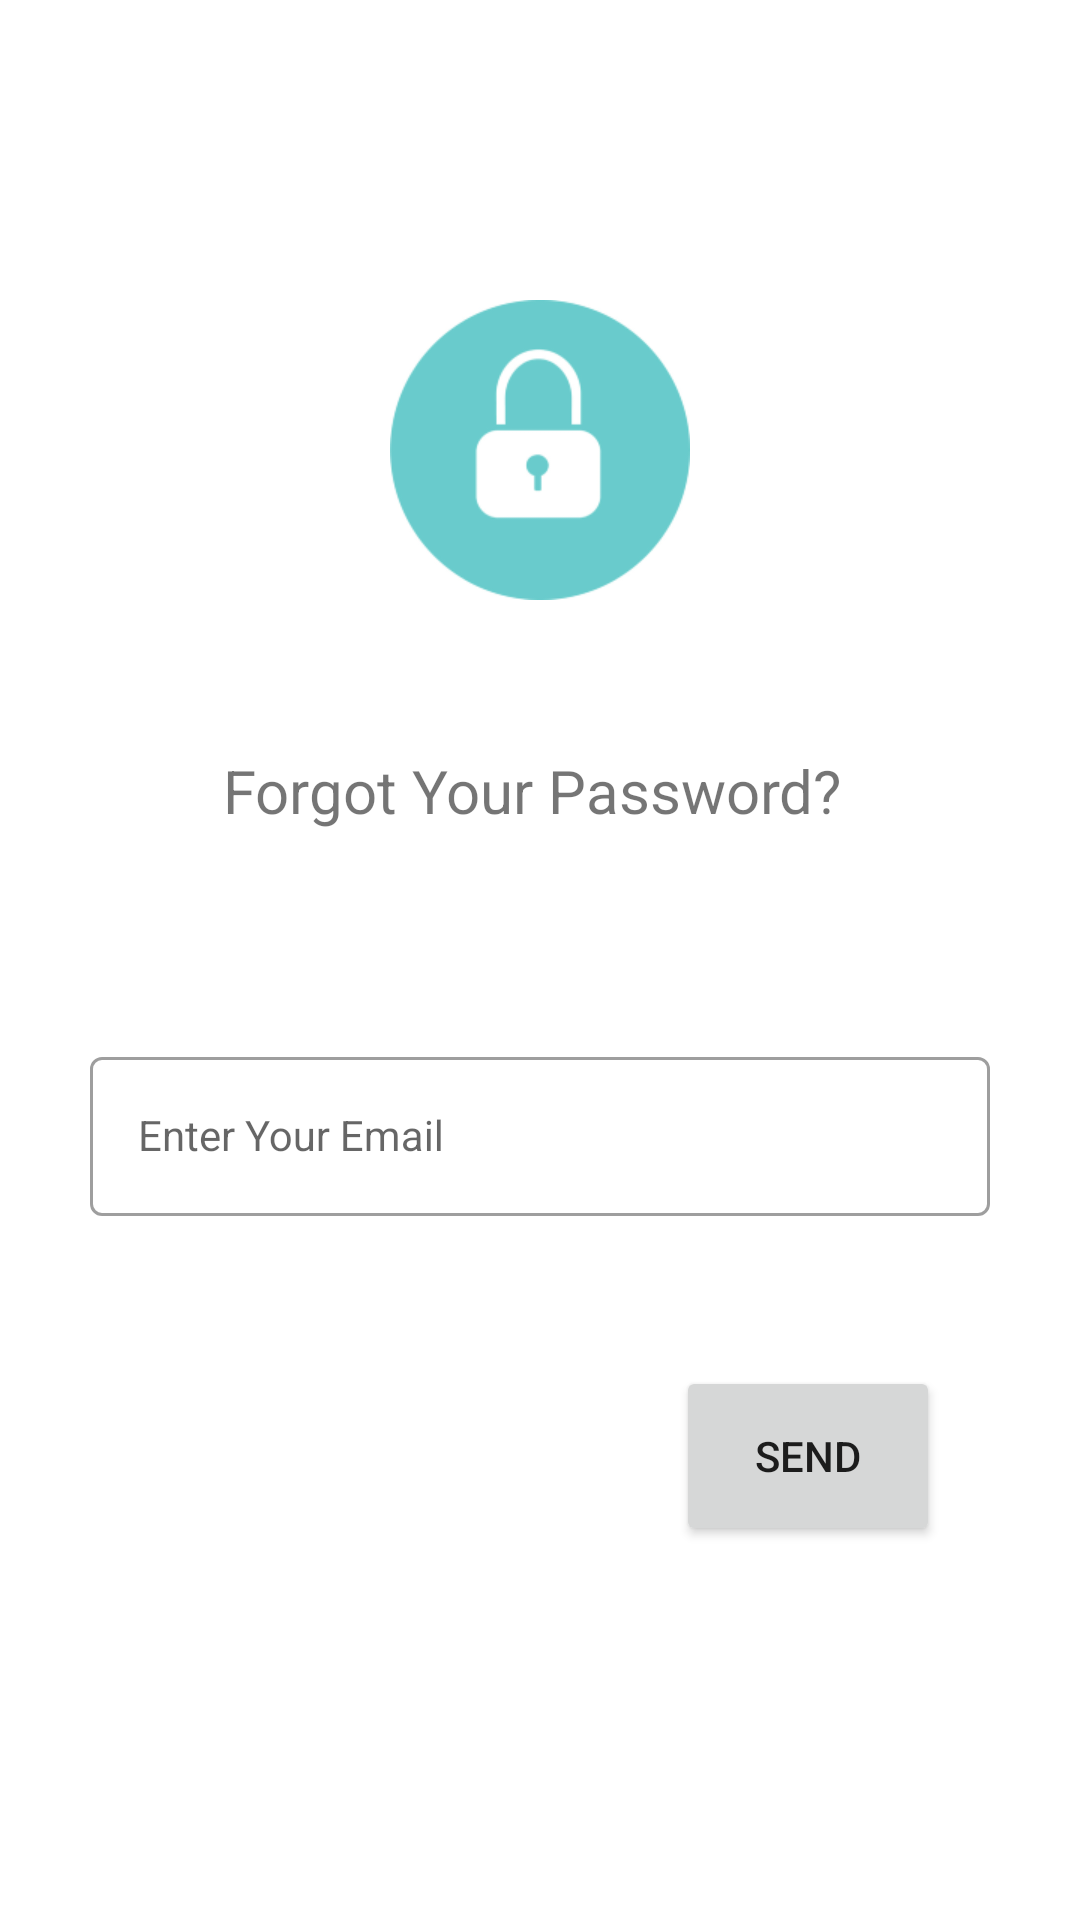

Layout XML and referenced resources for this Android screen:
<!-- AndroidManifest.xml: application theme Theme.ChaloCaptain -->
<!-- res/layout/activity_forgot_password.xml -->
<?xml version="1.0" encoding="utf-8"?>
<androidx.constraintlayout.widget.ConstraintLayout xmlns:android="http://schemas.android.com/apk/res/android"
    xmlns:app="http://schemas.android.com/apk/res-auto"
    xmlns:tools="http://schemas.android.com/tools"
    android:layout_width="match_parent"
    android:layout_height="match_parent"
    tools:context=".ForgotPassword">

    <ImageView
        android:id="@+id/imageView7"
        android:layout_width="100dp"
        android:layout_height="100dp"
        android:layout_marginTop="100dp"
        app:layout_constraintEnd_toEndOf="parent"
        app:layout_constraintStart_toStartOf="parent"
        app:layout_constraintTop_toTopOf="parent"
        android:src="@drawable/passwordlockimage"/>

    <TextView
        android:id="@+id/textView16"
        android:layout_width="wrap_content"
        android:layout_height="wrap_content"
        android:layout_marginTop="50dp"
        android:text="Forgot Your Password? "
        android:textSize="20sp"
        app:layout_constraintEnd_toEndOf="parent"
        app:layout_constraintStart_toStartOf="parent"
        app:layout_constraintTop_toBottomOf="@+id/imageView7" />

    <com.google.android.material.textfield.TextInputLayout
        android:id="@+id/textInputLayout13"
        style="@style/Widget.MaterialComponents.TextInputLayout.OutlinedBox"
        android:layout_width="300dp"
        android:layout_height="wrap_content"
        android:layout_marginTop="70dp"
        app:layout_constraintEnd_toEndOf="parent"
        app:layout_constraintStart_toStartOf="parent"
        app:layout_constraintTop_toBottomOf="@+id/textView16"
        app:startIconDrawable="@drawable/ic_baseline_email_24">

        <com.google.android.material.textfield.TextInputEditText
            style="@style/Widget.MaterialComponents.TextInputLayout.OutlinedBox"
            android:layout_width="match_parent"
            android:layout_height="wrap_content"
            android:hint="Enter Your Email" />
    </com.google.android.material.textfield.TextInputLayout>

    <Button
        android:id="@+id/resetPassword"
        android:layout_width="wrap_content"
        android:layout_height="60dp"
        android:layout_marginTop="50dp"
        android:text="Send"
        app:layout_constraintEnd_toEndOf="parent"
        app:layout_constraintHorizontal_bias="0.829"
        app:layout_constraintStart_toStartOf="parent"
        app:layout_constraintTop_toBottomOf="@+id/textInputLayout13" />
</androidx.constraintlayout.widget.ConstraintLayout>
<!-- resources referenced by this layout -->
<resources>
  <!-- drawable passwordlockimage: png bitmap (drawable, 8783 bytes) -->
  <style name="Theme.ChaloCaptain" parent="Theme.MaterialComponents.DayNight.NoActionBar">
          
          <item name="colorPrimary">@color/purple_500</item>
          <item name="colorPrimaryVariant">@color/purple_700</item>
          <item name="colorOnPrimary">@color/white</item>
          
          <item name="colorSecondary">@color/teal_200</item>
          <item name="colorSecondaryVariant">@color/teal_700</item>
          <item name="colorOnSecondary">@color/black</item>
          
          <item name="android:statusBarColor" tools:targetApi="l">?attr/colorPrimaryVariant</item>
          
      </style>
  <!-- not gathered from this repository: default colours our renderer supplied (Android Studio template values) -->
  <color name="purple_500">#FF6200EE</color>
  <color name="purple_700">#FF3700B3</color>
  <color name="teal_200">#FF03DAC5</color>
  <color name="teal_700">#FF018786</color>
  <color name="black">#FF000000</color>
  <color name="white">#FFFFFFFF</color>
</resources>
